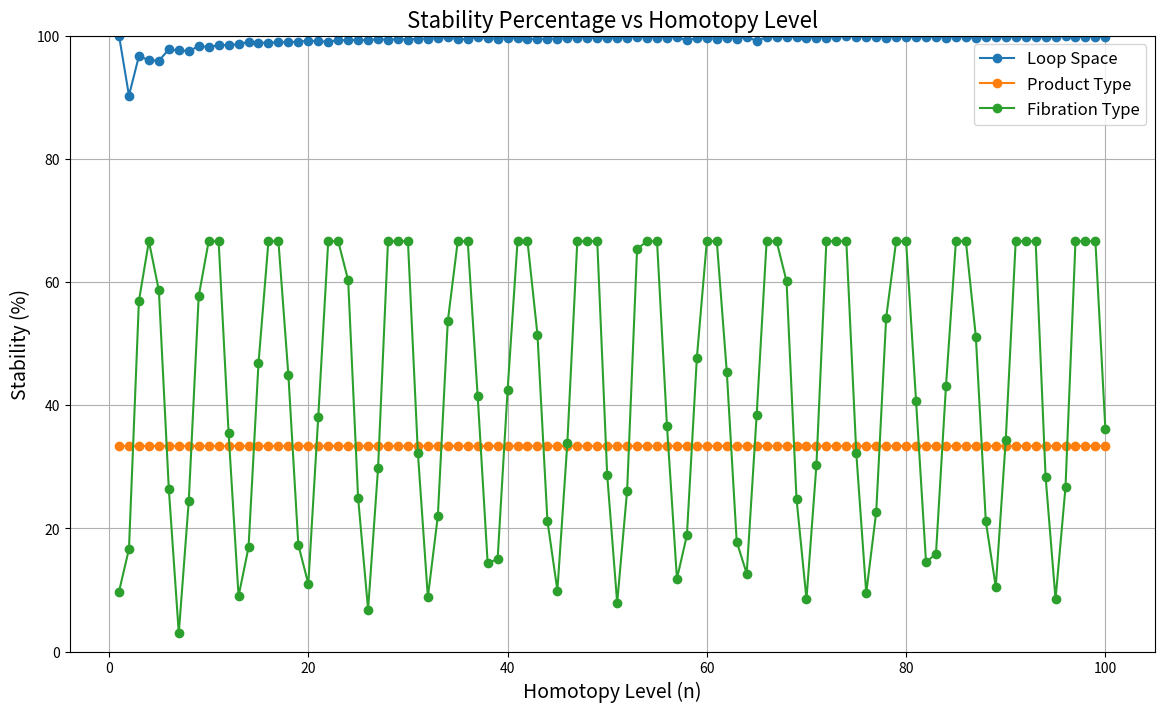
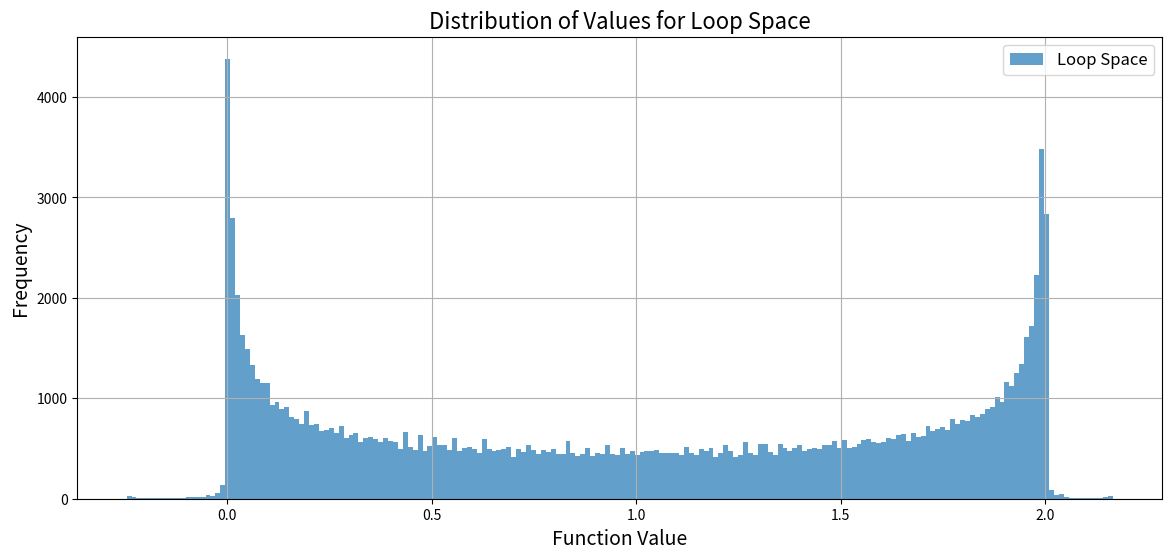
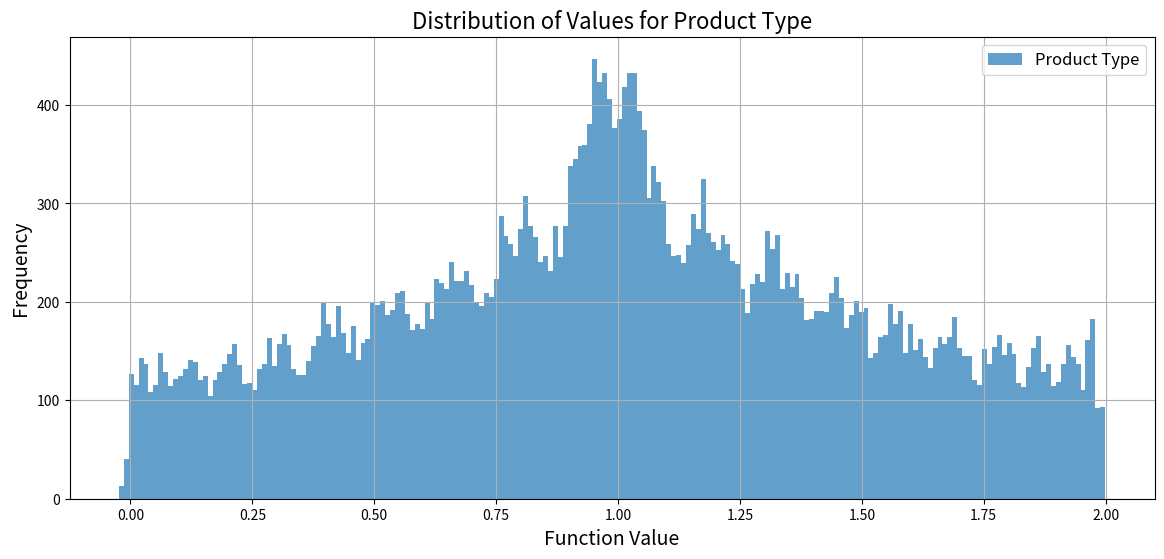
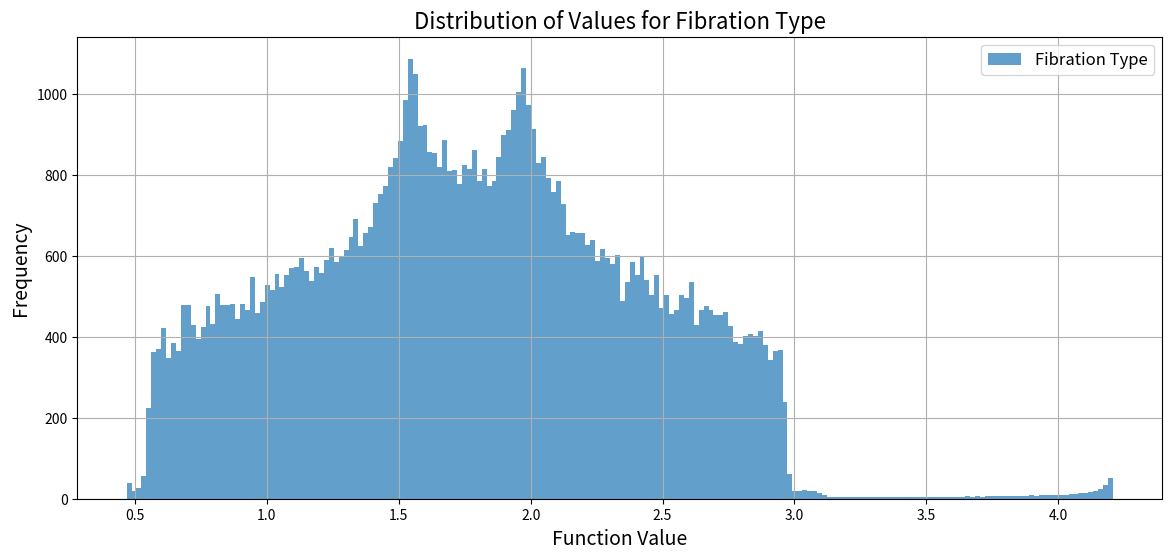
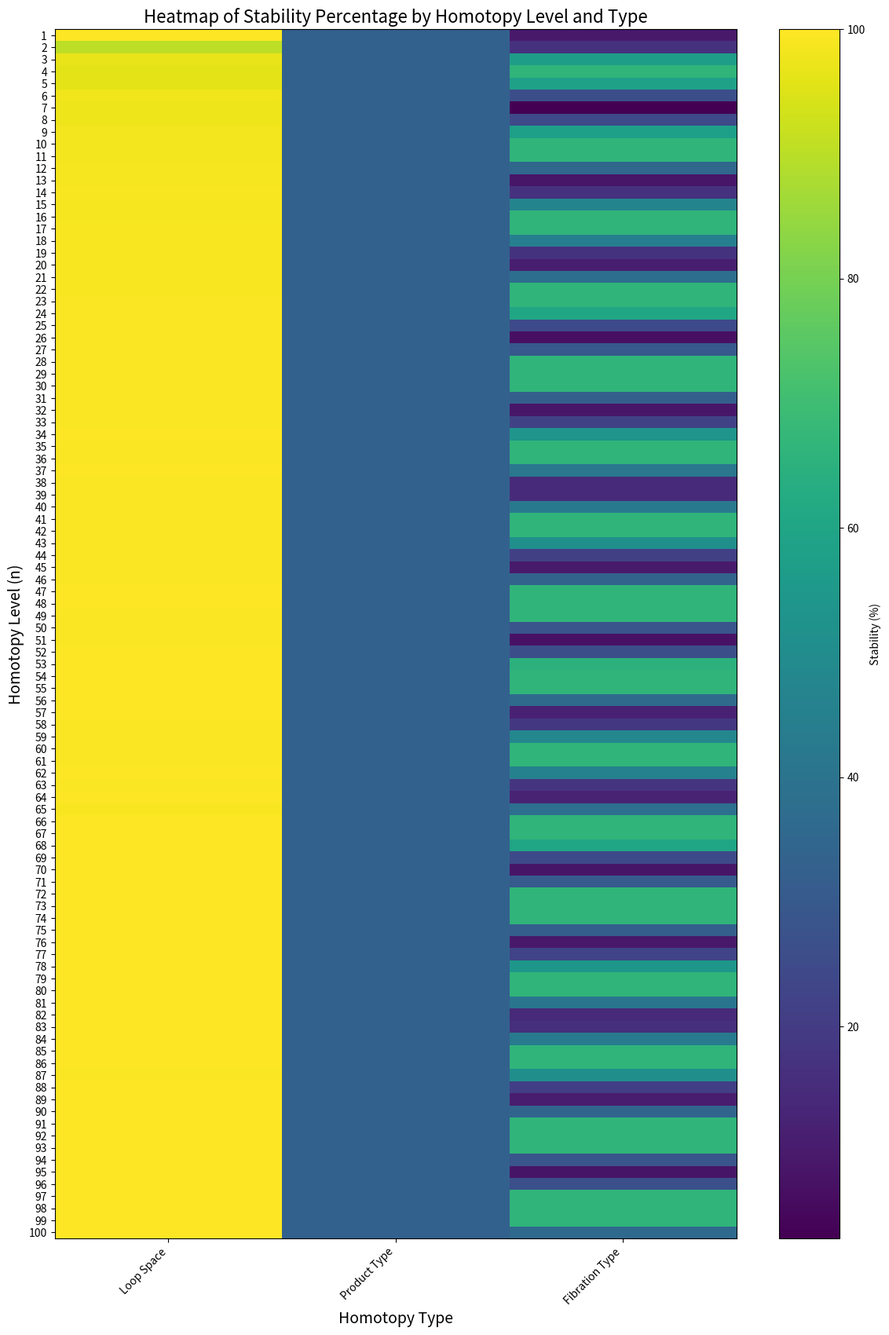

Here is the Python script that generated these plots, in order:
import math
import numpy as np
import matplotlib.pyplot as plt
import pandas as pd
import logging
from collections import defaultdict
from tqdm import tqdm

# Configure logging for unstable cases
logging.basicConfig(filename='unstable_cases.log', level=logging.INFO,
                    format='%(asctime)s - %(levelname)s - %(message)s')

# Constants
A0 = 1.0  # Base point a0
EPSILON_START = -3.0
EPSILON_END = 3.0
EPSILON_STEP = 0.005
DELTA = 2.0  # Stability threshold
HOMOTOPY_LEVEL_START = 1
HOMOTOPY_LEVEL_END = 100

# Generate perturbation values
EPSILONS = np.arange(EPSILON_START, EPSILON_END + EPSILON_STEP, EPSILON_STEP)

# Function Definitions

def P(a0, epsilon, n):
    """
    Perturbation Function with Adaptive Scaling.
    P(a0, epsilon, n) = a0 + epsilon_scaled,
    where epsilon_scaled = epsilon * (1 / (1 + n))
    """
    scaling_factor = 1 / (1 + n)
    epsilon_scaled = epsilon * scaling_factor
    return a0 + epsilon_scaled

def dynamic_cup_product(n, epsilon, fiber_number):
    """
    Dynamic calculation of cup products based on homotopy level and perturbation.
    Example definition: cup_product = sin(n * epsilon) + fiber_number
    """
    return math.sin(n * epsilon) + fiber_number

def L_n(a0, epsilon, n):
    """Loop Space Type L_n(a0, epsilon, n) with Adaptive Scaling."""
    perturbation = P(a0, epsilon, n)
    base = (a0 + perturbation) / 2
    if base > 0:
        try:
            term1 = base ** (1 / n)
        except ZeroDivisionError:
            term1 = np.nan  # Handle division by zero
    else:
        term1 = np.nan  # Invalid operation for negative base
    term2 = math.cos(n * (a0 + epsilon))
    return term1 + term2

def P_n(a0_1, a0_2, epsilon, n):
    """Product Type P_n(a0^1, a0^2, epsilon, n) with Adaptive Scaling."""
    base1 = a0_1 + epsilon
    if base1 > 0:
        try:
            term1 = base1 ** (1 / n) + math.cos(n * base1)
        except ZeroDivisionError:
            term1 = np.nan
    else:
        term1 = np.nan  # Invalid operation for negative base

    base2 = a0_2 - epsilon
    if base2 > 0:
        try:
            term2 = base2 ** (1 / n) + math.sin(n * base2)
        except ZeroDivisionError:
            term2 = np.nan
    else:
        term2 = np.nan  # Invalid operation for negative base

    return (term1 + term2) / 2

def F_n(a0_base, a0_fiber1, a0_fiber2, epsilon, n):
    """Fibration Type F_n(a0_base, a0_fiber1, a0_fiber2, epsilon, n) with Adaptive Scaling."""
    base = a0_base + epsilon
    if base > 0:
        try:
            base_term = base ** (1 / n) + math.cos(n * a0_base)
        except ZeroDivisionError:
            base_term = np.nan
    else:
        base_term = np.nan  # Invalid operation for negative base

    # Dynamic cup products based on n and epsilon
    cup_product1 = dynamic_cup_product(n, epsilon, fiber_number=1)
    cup_product2 = dynamic_cup_product(n, epsilon, fiber_number=2)

    fiber1_base = a0_fiber1 + 0.5 * epsilon
    if fiber1_base > 0:
        try:
            fiber1_term = fiber1_base ** (1 / (n + 1)) + math.sin(n * a0_fiber1) + cup_product1
        except ZeroDivisionError:
            fiber1_term = np.nan
    else:
        fiber1_term = np.nan  # Invalid operation for negative base
    fiber1_term /= 2

    fiber2_base = a0_fiber2 + 0.25 * epsilon
    if fiber2_base > 0:
        try:
            fiber2_term = fiber2_base ** (1 / (n + 2)) + math.sin(n * a0_fiber2) + cup_product2
        except ZeroDivisionError:
            fiber2_term = np.nan
    else:
        fiber2_term = np.nan  # Invalid operation for negative base
    fiber2_term /= 2

    if not np.isnan(base_term) and not np.isnan(fiber1_term) and not np.isnan(fiber2_term):
        return (base_term + fiber1_term + fiber2_term) / 2
    else:
        return np.nan

def evaluate_stability(value, delta):
    """Check if the absolute value is less than delta."""
    if np.isnan(value):
        return False
    return abs(value) < delta

# Data Structures for Statistics
statistics = {
    'Loop Space': [],
    'Product Type': [],
    'Fibration Type': []
}

unstable_cases = defaultdict(list)

# Main Evaluation Loop
def main():
    print("Starting Comprehensive Stability Evaluation for Higher Homotopies...\n")

    # Iterate through homotopy levels with progress bar
    for n in tqdm(range(HOMOTOPY_LEVEL_START, HOMOTOPY_LEVEL_END + 1), desc="Homotopy Levels"):
        for epsilon in EPSILONS:
            # Loop Space Evaluation
            l_n = L_n(A0, epsilon, n)
            is_l_n_stable = evaluate_stability(l_n, DELTA)
            statistics['Loop Space'].append({
                'n': n,
                'epsilon': epsilon,
                'value': l_n,
                'stable': is_l_n_stable
            })
            if not is_l_n_stable:
                logging.info(f"Loop Space - n={n}, epsilon={epsilon}, value={l_n}")
                unstable_cases['Loop Space'].append({'n': n, 'epsilon': epsilon, 'value': l_n})

            # Product Type Evaluation
            # Assuming a0^1 and a0^2 are both A0 for simplicity
            p_n = P_n(A0, A0, epsilon, n)
            is_p_n_stable = evaluate_stability(p_n, DELTA)
            statistics['Product Type'].append({
                'n': n,
                'epsilon': epsilon,
                'value': p_n,
                'stable': is_p_n_stable
            })
            if not is_p_n_stable:
                logging.info(f"Product Type - n={n}, epsilon={epsilon}, value={p_n}")
                unstable_cases['Product Type'].append({'n': n, 'epsilon': epsilon, 'value': p_n})

            # Fibration Type Evaluation
            # Assuming a0_base, a0_fiber1, a0_fiber2 are all A0 for simplicity
            f_n = F_n(A0, A0, A0, epsilon, n)
            is_f_n_stable = evaluate_stability(f_n, DELTA)
            statistics['Fibration Type'].append({
                'n': n,
                'epsilon': epsilon,
                'value': f_n,
                'stable': is_f_n_stable
            })
            if not is_f_n_stable:
                logging.info(f"Fibration Type - n={n}, epsilon={epsilon}, value={f_n}")
                unstable_cases['Fibration Type'].append({'n': n, 'epsilon': epsilon, 'value': f_n})

    # Convert statistics to DataFrames for easier analysis
    stats_df = {}
    for key, records in statistics.items():
        stats_df[key] = pd.DataFrame(records)

    # Generate Statistical Summary
    summary = {}
    for key, df in stats_df.items():
        total = len(df)
        stable = df['stable'].sum()
        unstable = total - stable
        stability_ratio = (stable / total) * 100
        mean_value = df['value'].mean()
        std_dev = df['value'].std()
        summary[key] = {
            'Total Evaluations': total,
            'Stable': stable,
            'Unstable': unstable,
            'Stability (%)': stability_ratio,
            'Mean Value': mean_value,
            'Standard Deviation': std_dev
        }

    summary_df = pd.DataFrame(summary).T
    print("\nStability Evaluation Summary:")
    print(summary_df)

    # Detailed Statistics by Homotopy Level
    detailed_stats = {}
    for key, df in stats_df.items():
        detailed_stats[key] = df.groupby('n')['stable'].agg(['sum', 'count'])
        detailed_stats[key]['Stability (%)'] = (detailed_stats[key]['sum'] / detailed_stats[key]['count']) * 100

    print("\nDetailed Stability by Homotopy Level:")
    for key, df in detailed_stats.items():
        print(f"\n{key}:")
        print(df[['sum', 'count', 'Stability (%)']].rename(columns={'sum': 'Stable', 'count': 'Total'}))

    # Visualization
    # Plot Stability Percentage vs Homotopy Level for each type
    plt.figure(figsize=(14, 8))
    for key, df in detailed_stats.items():
        plt.plot(df.index, df['Stability (%)'], marker='o', label=key)
    plt.title('Stability Percentage vs Homotopy Level', fontsize=16)
    plt.xlabel('Homotopy Level (n)', fontsize=14)
    plt.ylabel('Stability (%)', fontsize=14)
    plt.ylim(0, 100)
    plt.legend(fontsize=12)
    plt.grid(True)
    plt.savefig('stability_percentage_vs_homotopy_level.png')
    plt.show()

    # Plot Distribution of Values for Each Type
    for key, df in stats_df.items():
        plt.figure(figsize=(14, 6))
        plt.hist(df['value'].dropna(), bins=200, alpha=0.7, label=key)
        plt.title(f'Distribution of Values for {key}', fontsize=16)
        plt.xlabel('Function Value', fontsize=14)
        plt.ylabel('Frequency', fontsize=14)
        plt.legend(fontsize=12)
        plt.grid(True)
        plt.savefig(f'distribution_of_values_{key.replace(" ", "_")}.png')
        plt.show()

    # Heatmap of Stability Percentage
    heatmap_data = {}
    for key, df in detailed_stats.items():
        heatmap_data[key] = df['Stability (%)'].values
    heatmap_df = pd.DataFrame(heatmap_data, index=detailed_stats['Loop Space'].index)

    plt.figure(figsize=(14, 20))
    plt.imshow(heatmap_df, cmap='viridis', aspect='auto')
    plt.colorbar(label='Stability (%)')
    plt.title('Heatmap of Stability Percentage by Homotopy Level and Type', fontsize=16)
    plt.xlabel('Homotopy Type', fontsize=14)
    plt.ylabel('Homotopy Level (n)', fontsize=14)
    plt.xticks(ticks=np.arange(len(heatmap_df.columns)), labels=heatmap_df.columns, rotation=45, ha='right')
    plt.yticks(ticks=np.arange(len(heatmap_df.index)), labels=heatmap_df.index)
    plt.savefig('heatmap_stability_percentage.png')
    plt.show()

    # Save Detailed Statistics to CSV
    for key, df in stats_df.items():
        df.to_csv(f'detailed_statistics_{key.replace(" ", "_")}.csv', index=False)

    # Save Summary to CSV
    summary_df.to_csv('stability_summary.csv')

    # Save Detailed Stability by Homotopy Level to CSV
    for key, df in detailed_stats.items():
        df.to_csv(f'detailed_stability_by_level_{key.replace(" ", "_")}.csv')

    print("\nEvaluation complete. Detailed statistics, visualizations, and logs have been saved.")

if __name__ == "__main__":
    main()
